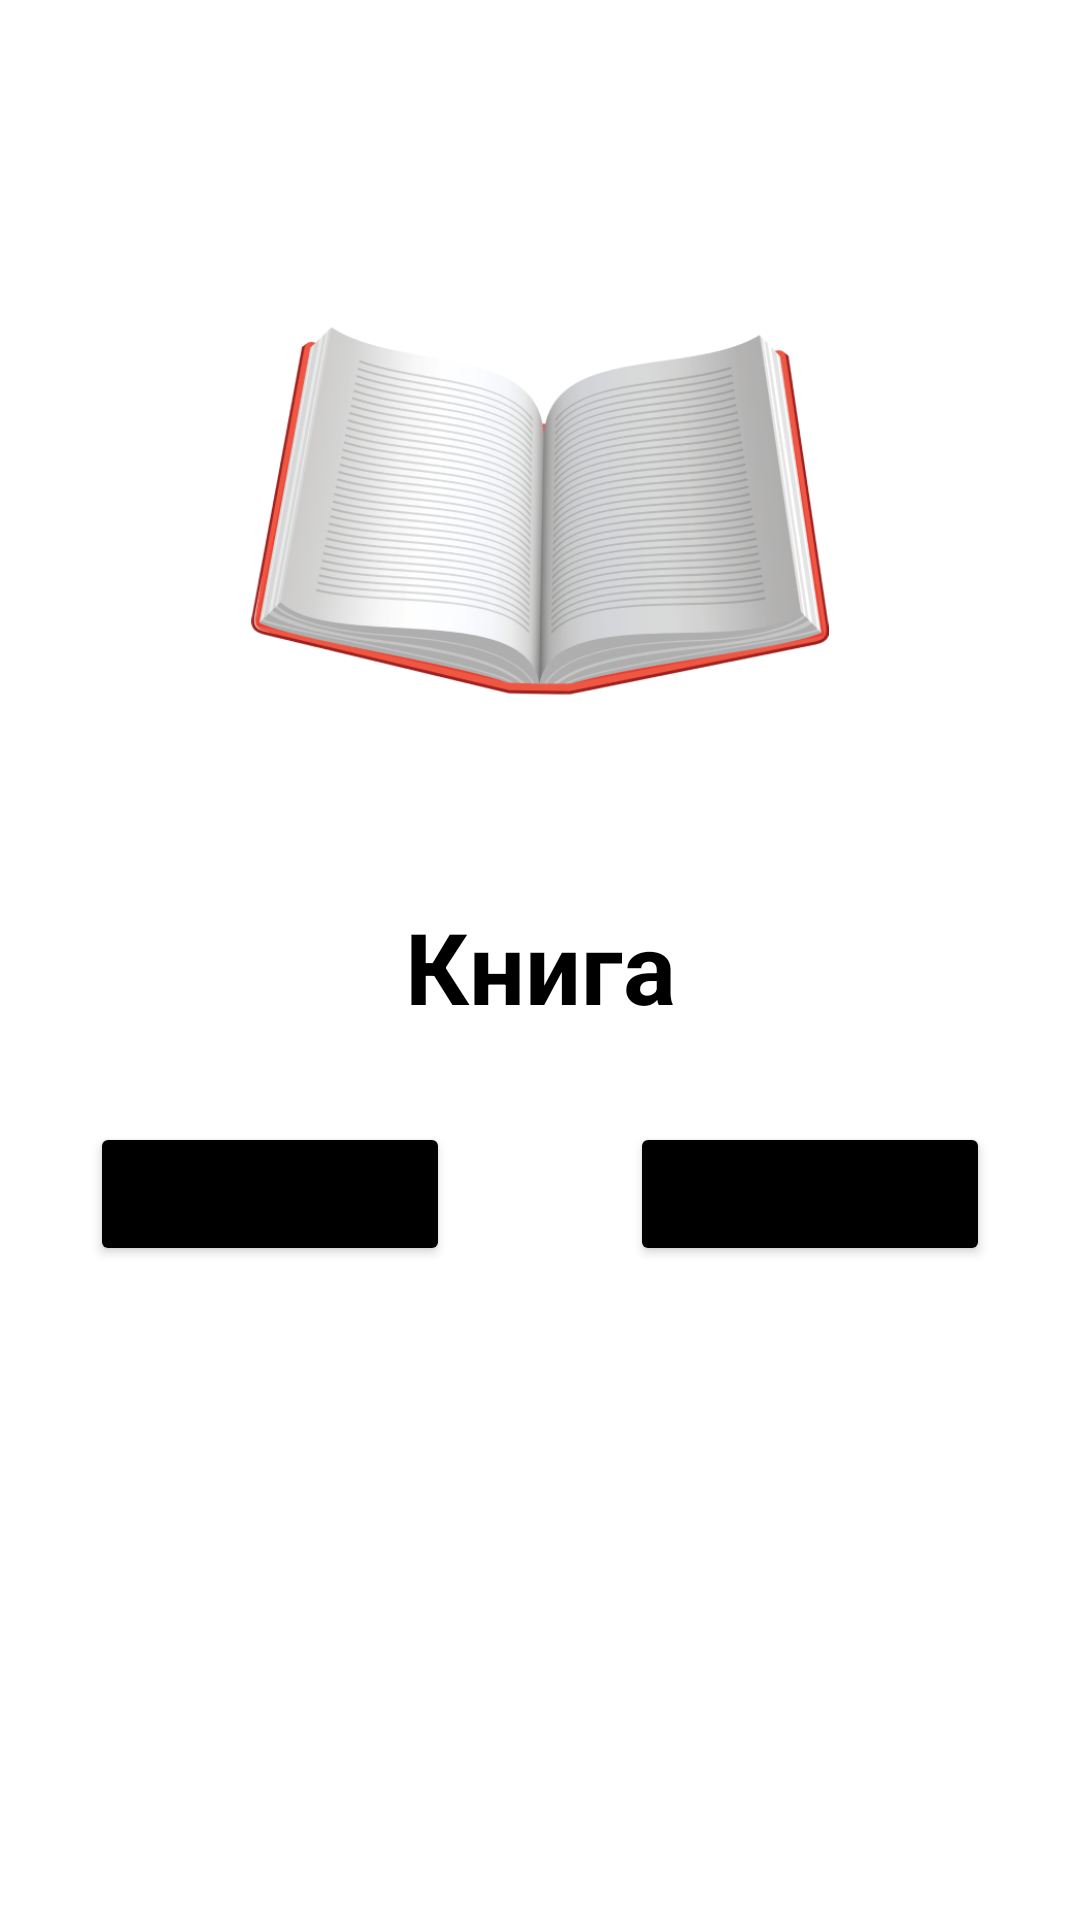

Android layout source for this screen:
<!-- AndroidManifest.xml: application theme Theme.Ususgram -->
<!-- res/layout/activity_card.xml -->
<?xml version="1.0" encoding="utf-8"?>
<LinearLayout xmlns:android="http://schemas.android.com/apk/res/android"
    xmlns:app="http://schemas.android.com/apk/res-auto"
    xmlns:tools="http://schemas.android.com/tools"
    android:layout_width="match_parent"
    android:padding="20dp"
    android:layout_height="match_parent"
    android:orientation="vertical"
    tools:context=".CardActivity">


    <ImageView
        android:id="@+id/cardImageView"
        android:layout_width="250dp"
        android:layout_height="220dp"
        android:layout_gravity="center"
        android:layout_marginTop="40dp"
        android:layout_marginBottom="20dp"
        app:srcCompat="@drawable/openbook"
        />

    <TextView
        android:id="@+id/russianTextView"
        android:layout_width="match_parent"
        android:layout_height="wrap_content"
        android:gravity="center"
        android:text="Книга"
        android:textColor="@color/black"
        android:textSize="33sp"
        android:textStyle="bold"
        android:layout_marginBottom="20dp"
        />

    <LinearLayout
        android:padding="10dp"
        android:layout_width="match_parent"
        android:layout_height="wrap_content"
        android:orientation="horizontal"
        android:gravity="center"
        >

        <Button
            android:id="@+id/buttonRemember"
            android:layout_width="match_parent"
            android:layout_height="wrap_content"
            android:layout_marginEnd="30dp"
            android:layout_weight="1"
            android:backgroundTint="#000000"
            android:onClick="clickRemember"

            android:text="помню"
            app:rippleColor="#11FF00" />

        <Button
            android:id="@+id/buttonForget"
            android:layout_width="match_parent"
            android:layout_height="wrap_content"
            android:layout_marginStart="30dp"
            android:layout_weight="1"
            android:backgroundTint="#000000"
            android:onClick="clickForget"

            android:text="Button"
            app:rippleColor="#A50101" />

    </LinearLayout>

    <TextView
        android:visibility="invisible"
        android:id="@+id/englishTextView"
        android:layout_width="match_parent"
        android:layout_height="wrap_content"
        android:text="@string/textview1"
        android:gravity="center"
        android:textSize="33sp"
        android:textStyle="bold"
        android:textColor="@color/black"
        android:layout_marginTop="50dp"

        />

    <Button
        android:id="@+id/buttonNext"
        android:layout_gravity="center"
        android:layout_width="150dp"
        android:layout_marginTop="50dp"
        android:layout_height="wrap_content"
        android:backgroundTint="#000000"
        android:visibility="invisible"
        android:onClick="clickNext"
        android:text="next"
        android:textColor="#FFFFFF"
        android:textColorHint="#FFFFFF" />
</LinearLayout>
<!-- resources referenced by this layout -->
<resources>
  <!-- drawable openbook: png bitmap (drawable-v24, 139983 bytes) -->
  <string name="textview1">Book</string>
  <style name="Theme.Ususgram" parent="Theme.MaterialComponents.DayNight.NoActionBar">
          
          <item name="colorPrimary">@color/purple_500</item>
          <item name="colorPrimaryVariant">@color/purple_700</item>
          <item name="colorOnPrimary">@color/white</item>
          
          <item name="colorSecondary">@color/teal_200</item>
          <item name="colorSecondaryVariant">@color/teal_700</item>
          <item name="colorOnSecondary">@color/black</item>
          
          <item name="android:statusBarColor" tools:targetApi="l">?attr/colorPrimaryVariant</item>
          
      </style>
  <!-- not gathered from this repository: default colours our renderer supplied (Android Studio template values) -->
  <color name="purple_500">#FF6200EE</color>
  <color name="purple_700">#FF3700B3</color>
  <color name="teal_200">#FF03DAC5</color>
  <color name="teal_700">#FF018786</color>
  <color name="black">#FF000000</color>
  <color name="white">#FFFFFFFF</color>
</resources>
